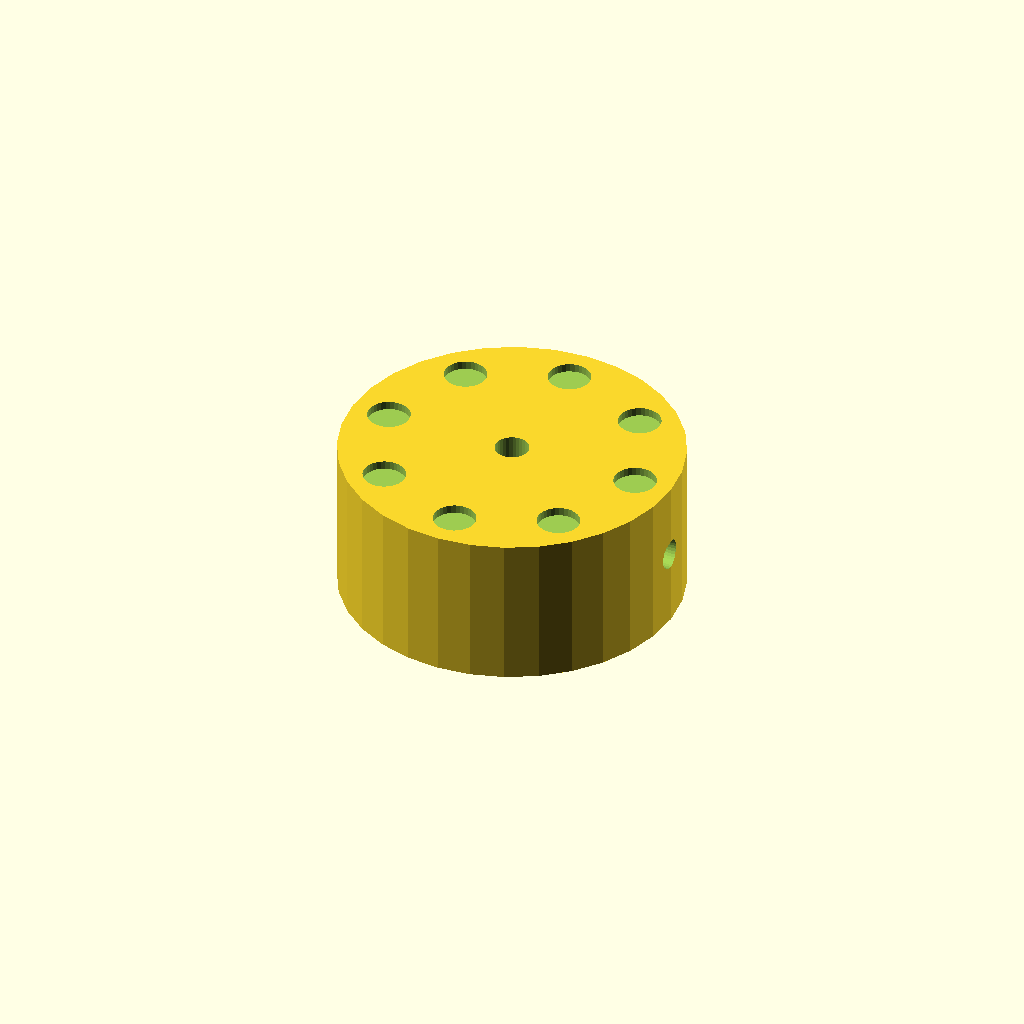
Cell 1: rendered with the file's own defaults.
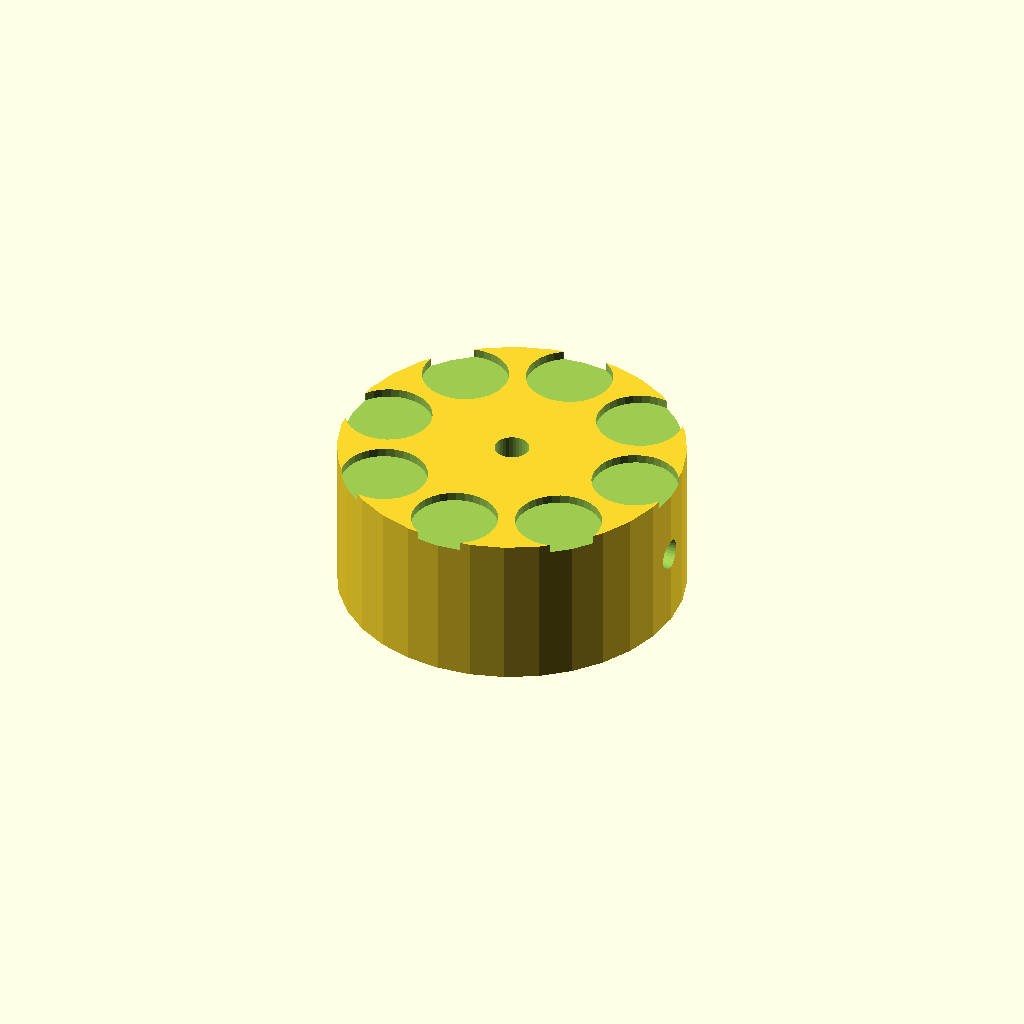
Cell 2 — dimp_d set to 10, the other parameters unchanged.
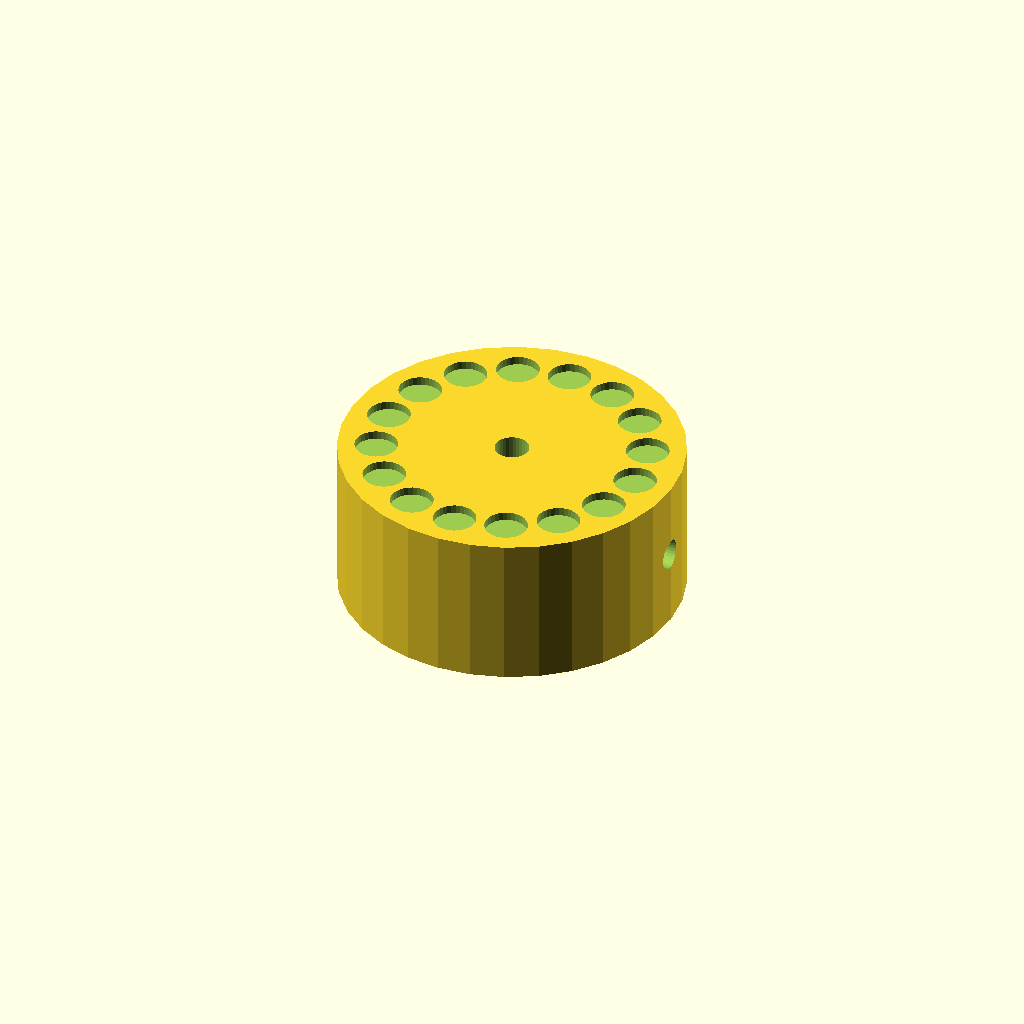
Cell 3: the same model with n_dimp = 16.
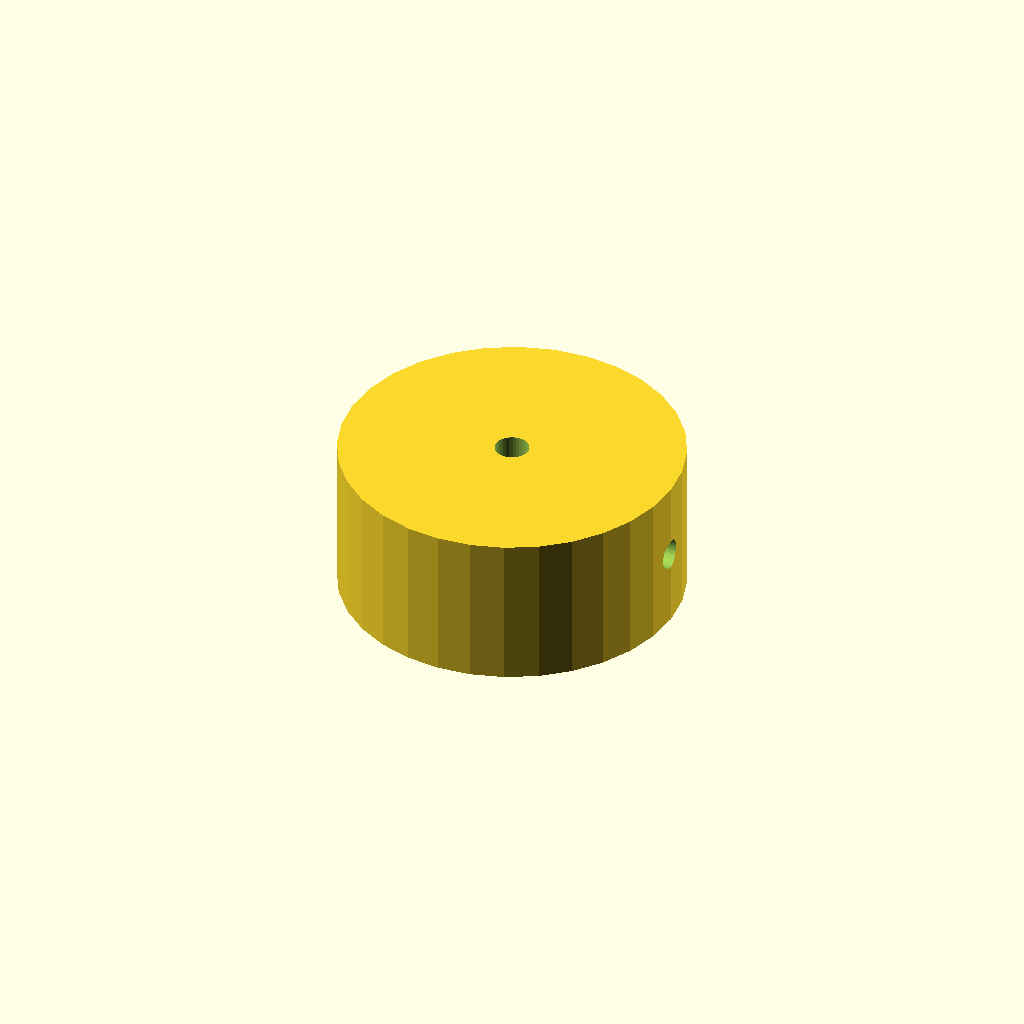
Cell 4 — dimp_r set to 31, the other parameters unchanged.
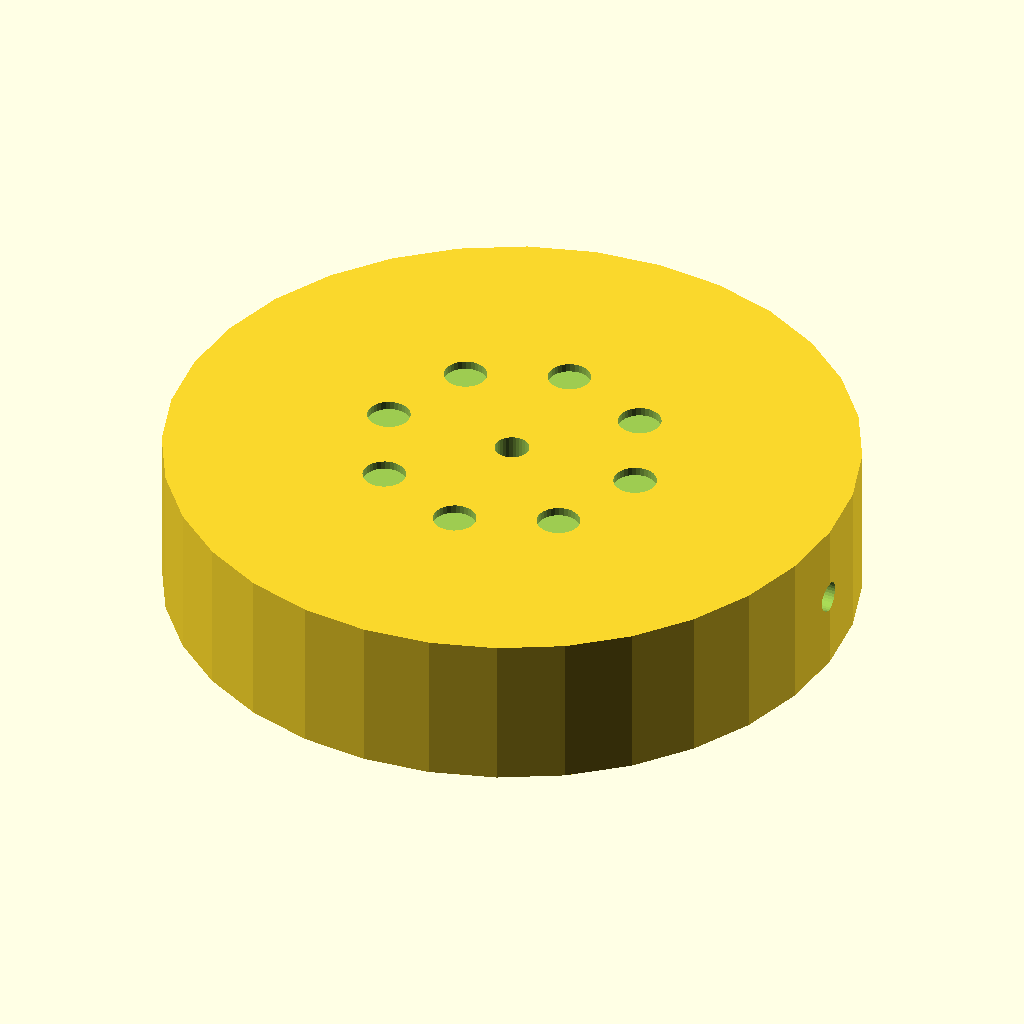
Cell 5 — knob_d set to 80, the other parameters unchanged.
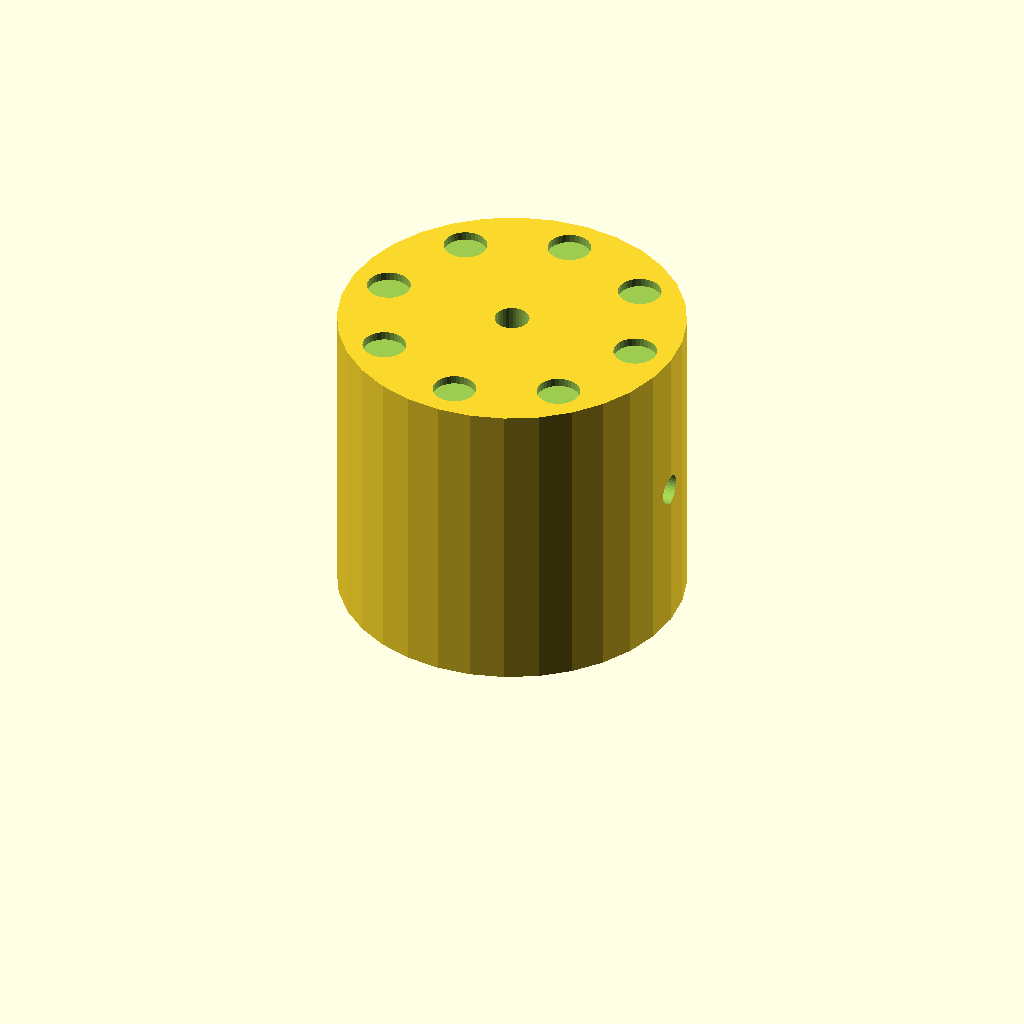
Cell 6: knob_h = 36 (everything else at default).
All cells are drawn from one camera (rotation 55°, 0°, 25°, orthographic, colour scheme Cornfield), so only the parameter changes between them.
Source of the model, optional_data/data/solid2/controlknob/part_0202.scad:
$fn = 32;

// ----------------------------------------------------------------------
// Control knob: dimpled knob
// ----------------------------------------------------------------------

// --- parameters (mm) ---
dimp_d = 5;               // finger dimple diameter
n_dimp = 8;               // number of dimples
dimp_r = 15.5;            // dimple ring radius
knob_d = 40;              // knob body diameter
knob_h = 18;              // knob body height
bore_d = 4;               // shaft bore diameter
set_d = 3.5;              // set screw bore diameter

dimp_step = 360 / n_dimp;  // dimple angular step

difference() {
  cylinder(h = knob_h, d = knob_d);
  translate([0, 0, -1]) cylinder(h = knob_h + 2, d = bore_d);
  translate([-1, 0, knob_h / 2]) rotate([0, 90, 0])
    cylinder(h = knob_d / 2 + bore_d / 2 + 2, d = set_d);  for (i = [0 : n_dimp - 1])
    rotate([0, 0, i * dimp_step])
      translate([dimp_r, 0, knob_h - 1])
        cylinder(h = 2, d = dimp_d);
}
Parameter table extracted from the source (name, type, default, range or options):
dimp_d: number, default 5
n_dimp: number, default 8
dimp_r: number, default 15.5
knob_d: number, default 40
knob_h: number, default 18
bore_d: number, default 4
set_d: number, default 3.5
